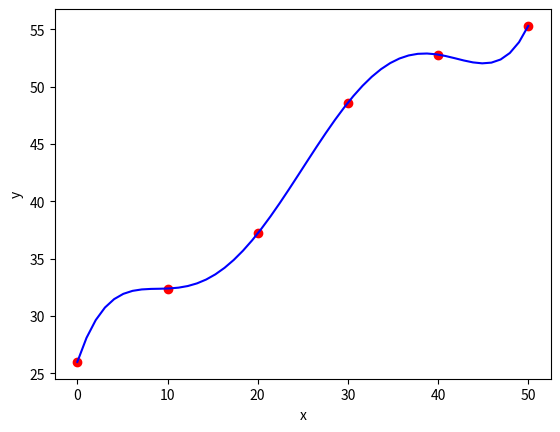

The script that saved this image:
import matplotlib.pyplot as plt
import numpy as np
x = [0,10,20,30,40,50]
y = [26.0,32.4,37.2,48.6,52.8,55.3]

xplt = np.linspace(x[0],x[-1])
yplt = np.array([],float)
m = len(x)
n = m - 1
v = []
for xp in xplt:
    yp = 0
    for i in range(n+1):
        p = 1
        for j in range(n+1):
            if j != i:
                p *= (xp-x[j])/(x[i]-x[j])
        yp +=y[i]*p
    yplt = np.append(yplt,yp)

plt.plot(x,y,'ro',xplt,yplt,'b-')
plt.xlabel("x")
plt.ylabel("y")
plt.show()